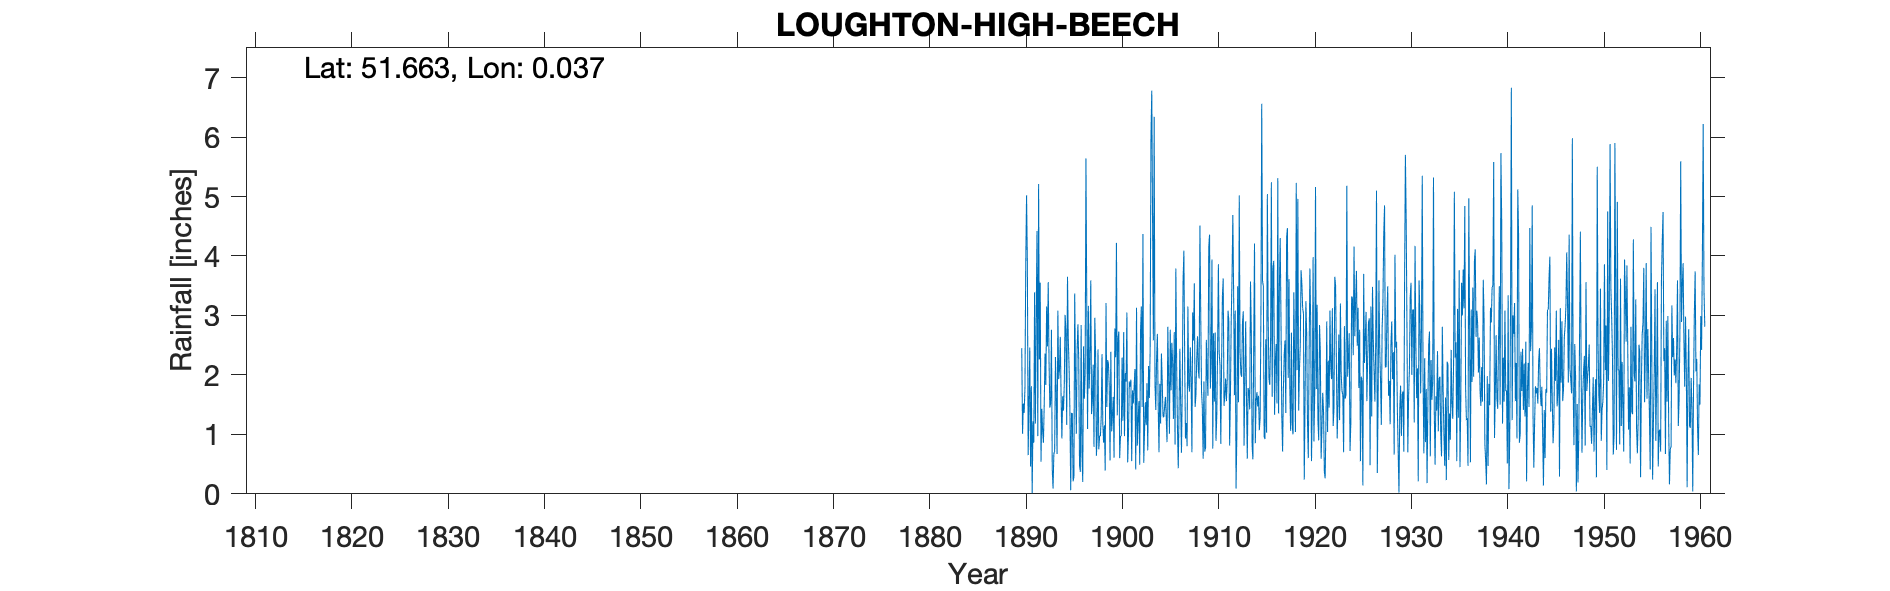

Data behind this chart, as committed beside it:
LOUGHTON HIGH BEECH, , , , , , , , , , , , , , , , , , , , , , , 
Grid ref, TQ410980, Long, 0.03725, Lat, 51.66, Elevation, 376, ft, , , , , , , , , , , , , , , 
Station no, 1235, , , , , , , , , , , , , , , , , , , , , , 
, 1890, 1891, 1892, 1893, 1894, 1895, 1896, 1897, 1898, 1899, 1900, 1901, 1902, 1903, 1904, 1905, 1906, 1907, 1908, 1909, 1910, 1911, 1912
January, 2.45, 1.81, 0.54, 1.52, 2.64, 1.4, 0.48, 1.77, 0.75, 2.18, 2.62, 0.53, 0.81, 1.86, 2.27, 1.29, 3.79, 0.93, 1.46, 0.71, 1.55, 1.48, 3.36
February, 1.01, 0.01, 1.43, 2.76, 1.65, 0.06, 0.37, 2.28, 0.97, 1.82, 2.73, 1.02, 1.25, 0.73, 2.69, 0.87, 2.14, 1.19, 1.66, 0.78, 2.71, 1.65, 1.66
March, 1.52, 1.22, 1.06, 0.42, 0.93, 1.36, 2.84, 3.59, 0.97, 0.56, 0.6, 1.89, 1.56, 2.15, 1.48, 2.81, 1.12, 0.8, 2.26, 2.59, 0.89, 1.94, 3.08
April, 1.36, 0.86, 0.86, 0.09, 1.64, 1.35, 0.69, 1.34, 1.29, 2.39, 0.97, 1.8, 0.49, 1.61, 0.7, 1.94, 0.43, 3.15, 2.65, 2, 1.31, 1.56, 0.09
May, 1.78, 3.39, 1.5, 0.67, 1.4, 0.21, 0.2, 1.57, 2.35, 1.05, 0.97, 1.92, 2.75, 2.44, 1.85, 1.01, 1.43, 1.85, 2.08, 1.65, 2.41, 1.91, 0.98
June, 3.87, 1.18, 2.36, 0.72, 1.83, 0.28, 2.48, 2.17, 1.18, 1.32, 2.29, 0.55, 3.15, 6.02, 1.18, 2.76, 2.44, 1.72, 1.94, 4.15, 3.86, 3.08, 3.49
July, 5.02, 2.91, 1.83, 2.3, 3.01, 3.37, 1.6, 0.79, 0.86, 1.63, 1.23, 1.74, 1.46, 6.78, 2.36, 1.74, 1.51, 2.46, 4.51, 4.36, 2.37, 2.92, 1.54
August, 3.87, 4.42, 3.15, 1.66, 2.77, 1.96, 2.02, 2.96, 1.15, 0.61, 2.72, 1.52, 4.37, 4.58, 1.91, 2.54, 0.69, 1.95, 3.01, 1.77, 2.16, 0.81, 5.02
September, 0.65, 0.97, 2.48, 0.67, 1.16, 1.01, 5.64, 2.37, 0.39, 2.78, 0.97, 1.79, 0.52, 2.58, 1.3, 2.21, 1.76, 0.7, 1.72, 2.25, 0.84, 1.66, 2.39
October, 1.52, 5.21, 3.56, 3.08, 3.65, 2.43, 3.17, 0.64, 3.21, 2.3, 2.03, 2.1, 1.07, 6.34, 1.29, 1.26, 3.58, 3.05, 1.44, 3.94, 2.2, 2.93, 2.02
November, 2.46, 2.26, 2.23, 1.93, 2.6, 2.85, 1.09, 0.97, 1.46, 4.22, 1.89, 0.41, 1.54, 1.84, 1.46, 2.72, 4.09, 2.58, 0.59, 0.76, 3.33, 3.63, 1.97
December, 0.46, 3.55, 1.45, 2.08, 2.12, 2.24, 3.16, 2.43, 2.25, 1.32, 3.05, 3.13, 1.16, 1.41, 1.63, 0.83, 2.26, 3.54, 1.89, 2.7, 3.62, 4.69, 2.87
Total, 25.97, 27.79, 22.45, 17.9, 25.4, 18.52, 23.74, 22.88, 16.83, 22.18, 22.07, 18.4, 20.13, 38.34, 20.12, 21.98, 25.24, 23.92, 25.21, 27.66, 27.25, 28.26, 28.47
IDR 1920 Feb, , , , , , , , , , , , , , , , , , , , , , , 
